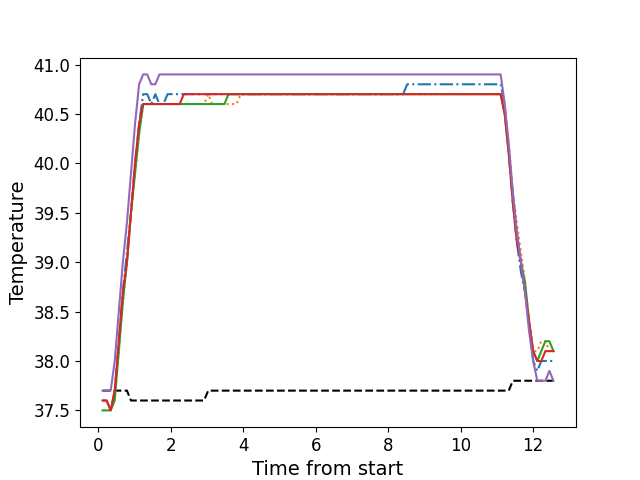

Source data for this figure (header and first rows):
, times, neutral, z1, z2, z3, z4, z5
0, 0.1186, 37.7, 37.6, 37.6, 37.5, 37.6, 37.7
1, 0.2312, 37.7, 37.6, 37.6, 37.5, 37.6, 37.7
2, 0.3429, 37.7, 37.5, 37.5, 37.5, 37.5, 37.7
3, 0.4545, 37.7, 37.7, 37.7, 37.6, 37.7, 38.0
4, 0.5674, 37.7, 38.2, 38.1, 38.1, 38.2, 38.5
5, 0.679, 37.7, 38.7, 38.6, 38.6, 38.7, 39.0
6, 0.7917, 37.7, 39.1, 39.0, 39.0, 39.0, 39.4
7, 0.9033, 37.6, 39.5, 39.5, 39.5, 39.5, 39.9
8, 1.015, 37.6, 40.0, 39.9, 39.9, 40.0, 40.4
9, 1.128, 37.6, 40.4, 40.3, 40.3, 40.4, 40.8
10, 1.239, 37.6, 40.7, 40.6, 40.6, 40.6, 40.9
11, 1.352, 37.6, 40.7, 40.6, 40.6, 40.6, 40.9
12, 1.464, 37.6, 40.6, 40.6, 40.6, 40.6, 40.8
13, 1.575, 37.6, 40.7, 40.6, 40.6, 40.6, 40.8
14, 1.688, 37.6, 40.6, 40.6, 40.6, 40.6, 40.9
15, 1.799, 37.6, 40.6, 40.6, 40.6, 40.6, 40.9
16, 1.912, 37.6, 40.7, 40.6, 40.6, 40.6, 40.9
17, 2.024, 37.6, 40.7, 40.6, 40.6, 40.6, 40.9
18, 2.136, 37.6, 40.7, 40.6, 40.6, 40.6, 40.9
19, 2.248, 37.6, 40.7, 40.6, 40.6, 40.6, 40.9
20, 2.359, 37.6, 40.7, 40.6, 40.6, 40.7, 40.9
21, 2.472, 37.6, 40.7, 40.6, 40.6, 40.7, 40.9
22, 2.583, 37.6, 40.7, 40.6, 40.6, 40.7, 40.9
23, 2.696, 37.6, 40.7, 40.6, 40.6, 40.7, 40.9
24, 2.808, 37.6, 40.7, 40.6, 40.6, 40.7, 40.9
25, 2.92, 37.6, 40.7, 40.6, 40.6, 40.7, 40.9
26, 3.032, 37.7, 40.7, 40.7, 40.6, 40.7, 40.9
27, 3.145, 37.7, 40.7, 40.6, 40.6, 40.7, 40.9
28, 3.256, 37.7, 40.7, 40.6, 40.6, 40.7, 40.9
29, 3.368, 37.7, 40.7, 40.6, 40.6, 40.7, 40.9
30, 3.481, 37.7, 40.7, 40.6, 40.6, 40.7, 40.9
31, 3.593, 37.7, 40.7, 40.6, 40.7, 40.7, 40.9
32, 3.704, 37.7, 40.7, 40.6, 40.7, 40.7, 40.9
33, 3.817, 37.7, 40.7, 40.6, 40.7, 40.7, 40.9
34, 3.929, 37.7, 40.7, 40.7, 40.7, 40.7, 40.9
35, 4.041, 37.7, 40.7, 40.7, 40.7, 40.7, 40.9
36, 4.153, 37.7, 40.7, 40.7, 40.7, 40.7, 40.9
37, 4.265, 37.7, 40.7, 40.7, 40.7, 40.7, 40.9
38, 4.377, 37.7, 40.7, 40.7, 40.7, 40.7, 40.9
39, 4.489, 37.7, 40.7, 40.7, 40.7, 40.7, 40.9
40, 4.6, 37.7, 40.7, 40.7, 40.7, 40.7, 40.9
41, 4.714, 37.7, 40.7, 40.7, 40.7, 40.7, 40.9
42, 4.826, 37.7, 40.7, 40.7, 40.7, 40.7, 40.9
43, 4.937, 37.7, 40.7, 40.7, 40.7, 40.7, 40.9
44, 5.049, 37.7, 40.7, 40.7, 40.7, 40.7, 40.9
45, 5.162, 37.7, 40.7, 40.7, 40.7, 40.7, 40.9
46, 5.274, 37.7, 40.7, 40.7, 40.7, 40.7, 40.9
47, 5.386, 37.7, 40.7, 40.7, 40.7, 40.7, 40.9
48, 5.498, 37.7, 40.7, 40.7, 40.7, 40.7, 40.9
49, 5.61, 37.7, 40.7, 40.7, 40.7, 40.7, 40.9
50, 5.721, 37.7, 40.7, 40.7, 40.7, 40.7, 40.9
51, 5.834, 37.7, 40.7, 40.7, 40.7, 40.7, 40.9
52, 5.945, 37.7, 40.7, 40.7, 40.7, 40.7, 40.9
53, 6.058, 37.7, 40.7, 40.7, 40.7, 40.7, 40.9
54, 6.17, 37.7, 40.7, 40.7, 40.7, 40.7, 40.9
55, 6.282, 37.7, 40.7, 40.7, 40.7, 40.7, 40.9
56, 6.394, 37.7, 40.7, 40.7, 40.7, 40.7, 40.9
57, 6.506, 37.7, 40.7, 40.7, 40.7, 40.7, 40.9
58, 6.619, 37.7, 40.7, 40.7, 40.7, 40.7, 40.9
59, 6.731, 37.7, 40.7, 40.7, 40.7, 40.7, 40.9
... 52 more rows
